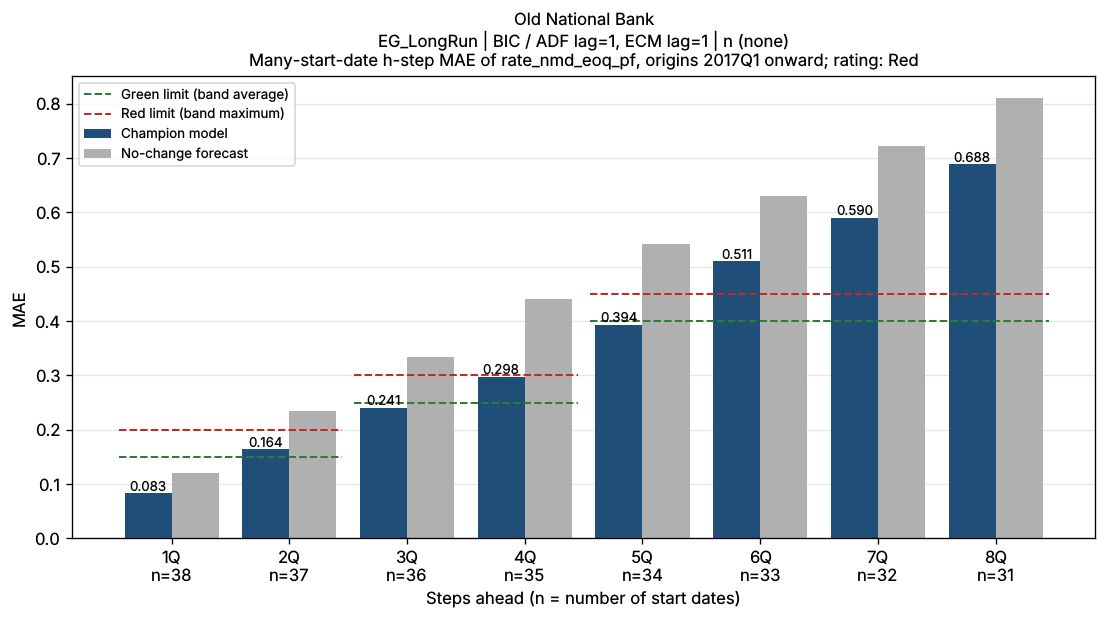

The file beside this chart, header and first rows:
horizon_q, first_origin, last_origin, n_windows, mae, naive_mae, bank_name
1Q, 2017Q1, 2026Q2, 38, 0.08262, 0.1205, Old National Bank
2Q, 2017Q1, 2026Q1, 37, 0.1638, 0.2342, Old National Bank
3Q, 2017Q1, 2025Q4, 36, 0.2408, 0.3334, Old National Bank
4Q, 2017Q1, 2025Q3, 35, 0.2977, 0.441, Old National Bank
5Q, 2017Q1, 2025Q2, 34, 0.3935, 0.5411, Old National Bank
6Q, 2017Q1, 2025Q1, 33, 0.5106, 0.6295, Old National Bank
7Q, 2017Q1, 2024Q4, 32, 0.5901, 0.7223, Old National Bank
8Q, 2017Q1, 2024Q3, 31, 0.6883, 0.8102, Old National Bank
